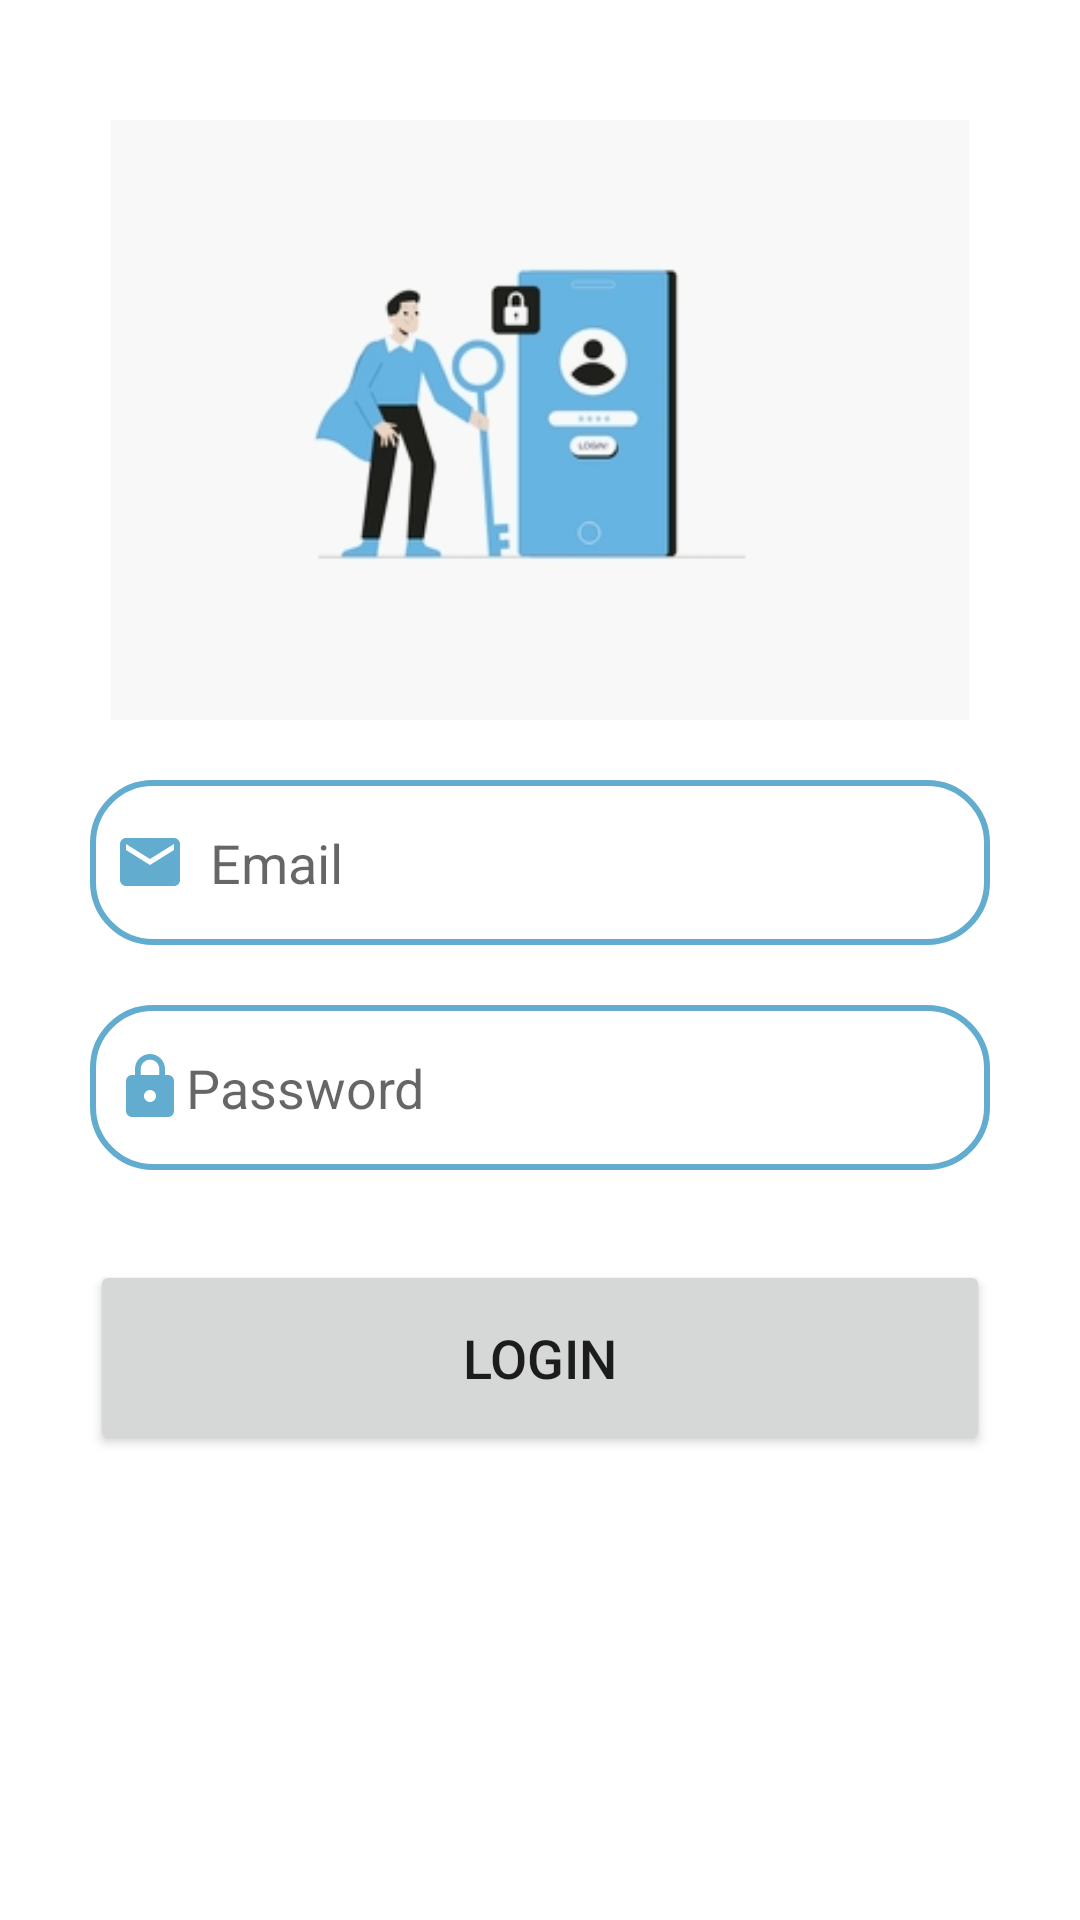

Write the Android layout XML for this screen, with the resource values it uses.
<!-- AndroidManifest.xml: application theme Theme.MedClock -->
<!-- res/layout/fragment_login_tab.xml -->
<?xml version="1.0" encoding="utf-8"?>
<LinearLayout xmlns:android="http://schemas.android.com/apk/res/android"
    xmlns:app="http://schemas.android.com/apk/res-auto"
    xmlns:tools="http://schemas.android.com/tools"
    android:layout_width="match_parent"
    android:layout_height="match_parent"
    android:orientation="vertical"
    tools:context=".LoginTabFragment">

    <LinearLayout
        android:layout_width="match_parent"
        android:layout_height="wrap_content"
        android:orientation="vertical">
        <LinearLayout
            android:layout_width="match_parent"
            android:layout_height="wrap_content"
            android:orientation="vertical"
            android:layout_marginTop="20dp"
            android:padding="20dp">
            <ImageView
                android:layout_width="wrap_content"
                android:layout_height="200dp"
                android:src="@drawable/login"/>
            <EditText
                android:layout_width="300dp"
                android:layout_height="55dp"
                android:layout_gravity="center"
                android:id="@+id/inputEmail"
                android:layout_marginTop="20dp"
                android:padding="8dp"
                android:hint="Email"
                android:drawableLeft="@drawable/baseline_email_24"
                android:drawablePadding="8dp"
                android:background="@drawable/edittext_bkg"/>
            <EditText
                android:layout_width="300dp"
                android:layout_height="55dp"
                android:layout_gravity="center"
                android:id="@+id/inputPassword"
                android:layout_marginTop="20dp"
                android:padding="8dp"
                android:hint="Password"
                android:inputType="textPassword"
                app:passwordToggleEnabled="true"
                android:drawableLeft="@drawable/baseline_lock_24"
                app:startIconTint="@color/lavender"
                android:background="@drawable/edittext_bkg"/>

            <Button
                android:id="@+id/btnLogin"
                android:layout_width="300dp"
                android:layout_height="65dp"
                android:layout_gravity="center"
                android:layout_marginTop="30dp"
                android:text="Login"
                android:textSize="18sp"
                app:cornerRadius="30dp" />
        </LinearLayout>
    </LinearLayout>

</LinearLayout>
<!-- resources referenced by this layout -->
<resources>
  <color name="lavender">#61ACCF</color>
  <!-- drawable baseline_email_24 (drawable) -->
  <vector android:height="24dp" android:tint="#61ACCF"
      android:viewportHeight="24" android:viewportWidth="24"
      android:width="24dp" xmlns:android="http://schemas.android.com/apk/res/android">
      <path android:fillColor="@android:color/white" android:pathData="M20,4L4,4c-1.1,0 -1.99,0.9 -1.99,2L2,18c0,1.1 0.9,2 2,2h16c1.1,0 2,-0.9 2,-2L22,6c0,-1.1 -0.9,-2 -2,-2zM20,8l-8,5 -8,-5L4,6l8,5 8,-5v2z"/>
  </vector>
  <!-- drawable baseline_lock_24 (drawable) -->
  <vector android:height="24dp" android:tint="#61ACCF"
      android:viewportHeight="24" android:viewportWidth="24"
      android:width="24dp" xmlns:android="http://schemas.android.com/apk/res/android">
      <path android:fillColor="@android:color/white" android:pathData="M18,8h-1L17,6c0,-2.76 -2.24,-5 -5,-5S7,3.24 7,6v2L6,8c-1.1,0 -2,0.9 -2,2v10c0,1.1 0.9,2 2,2h12c1.1,0 2,-0.9 2,-2L20,10c0,-1.1 -0.9,-2 -2,-2zM12,17c-1.1,0 -2,-0.9 -2,-2s0.9,-2 2,-2 2,0.9 2,2 -0.9,2 -2,2zM15.1,8L8.9,8L8.9,6c0,-1.71 1.39,-3.1 3.1,-3.1 1.71,0 3.1,1.39 3.1,3.1v2z"/>
  </vector>
  <!-- drawable edittext_bkg (drawable) -->
  <?xml version="1.0" encoding="utf-8"?>
  
  <shape xmlns:android="http://schemas.android.com/apk/res/android"
      android:shape="rectangle">
  <solid
  android:color="@color/white"/>
  <corners
  android:radius="20dp"/>
  <stroke
  android:color="@color/lavender"
  android:width="2dp"/>
  
  </shape>
  <!-- drawable login: jpg bitmap (drawable, 17304 bytes) -->
  <style name="Theme.MedClock" parent="Theme.MaterialComponents.DayNight.DarkActionBar">
          
          <item name="colorPrimary">@color/lavender</item>
          <item name="colorPrimaryVariant">@color/lavender</item>
          <item name="colorOnPrimary">@color/white</item>
          
          <item name="colorSecondary">@color/teal_200</item>
          <item name="colorSecondaryVariant">@color/teal_700</item>
          <item name="colorOnSecondary">@color/black</item>
          
          <item name="android:statusBarColor">?attr/colorPrimaryVariant</item>
          
      </style>
  <color name="white">#FFFFFFFF</color>
  <color name="teal_200">#FF03DAC5</color>
  <color name="teal_700">#FF018786</color>
  <color name="black">#FF000000</color>
</resources>
